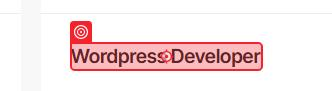
Task: This library contains all the library functions needed to automate the website.
Workflow: SearchJob

Step 1: click on the link '{0}' in window 'wordpress developer jobs - Awwwards' (msedge.exe)
